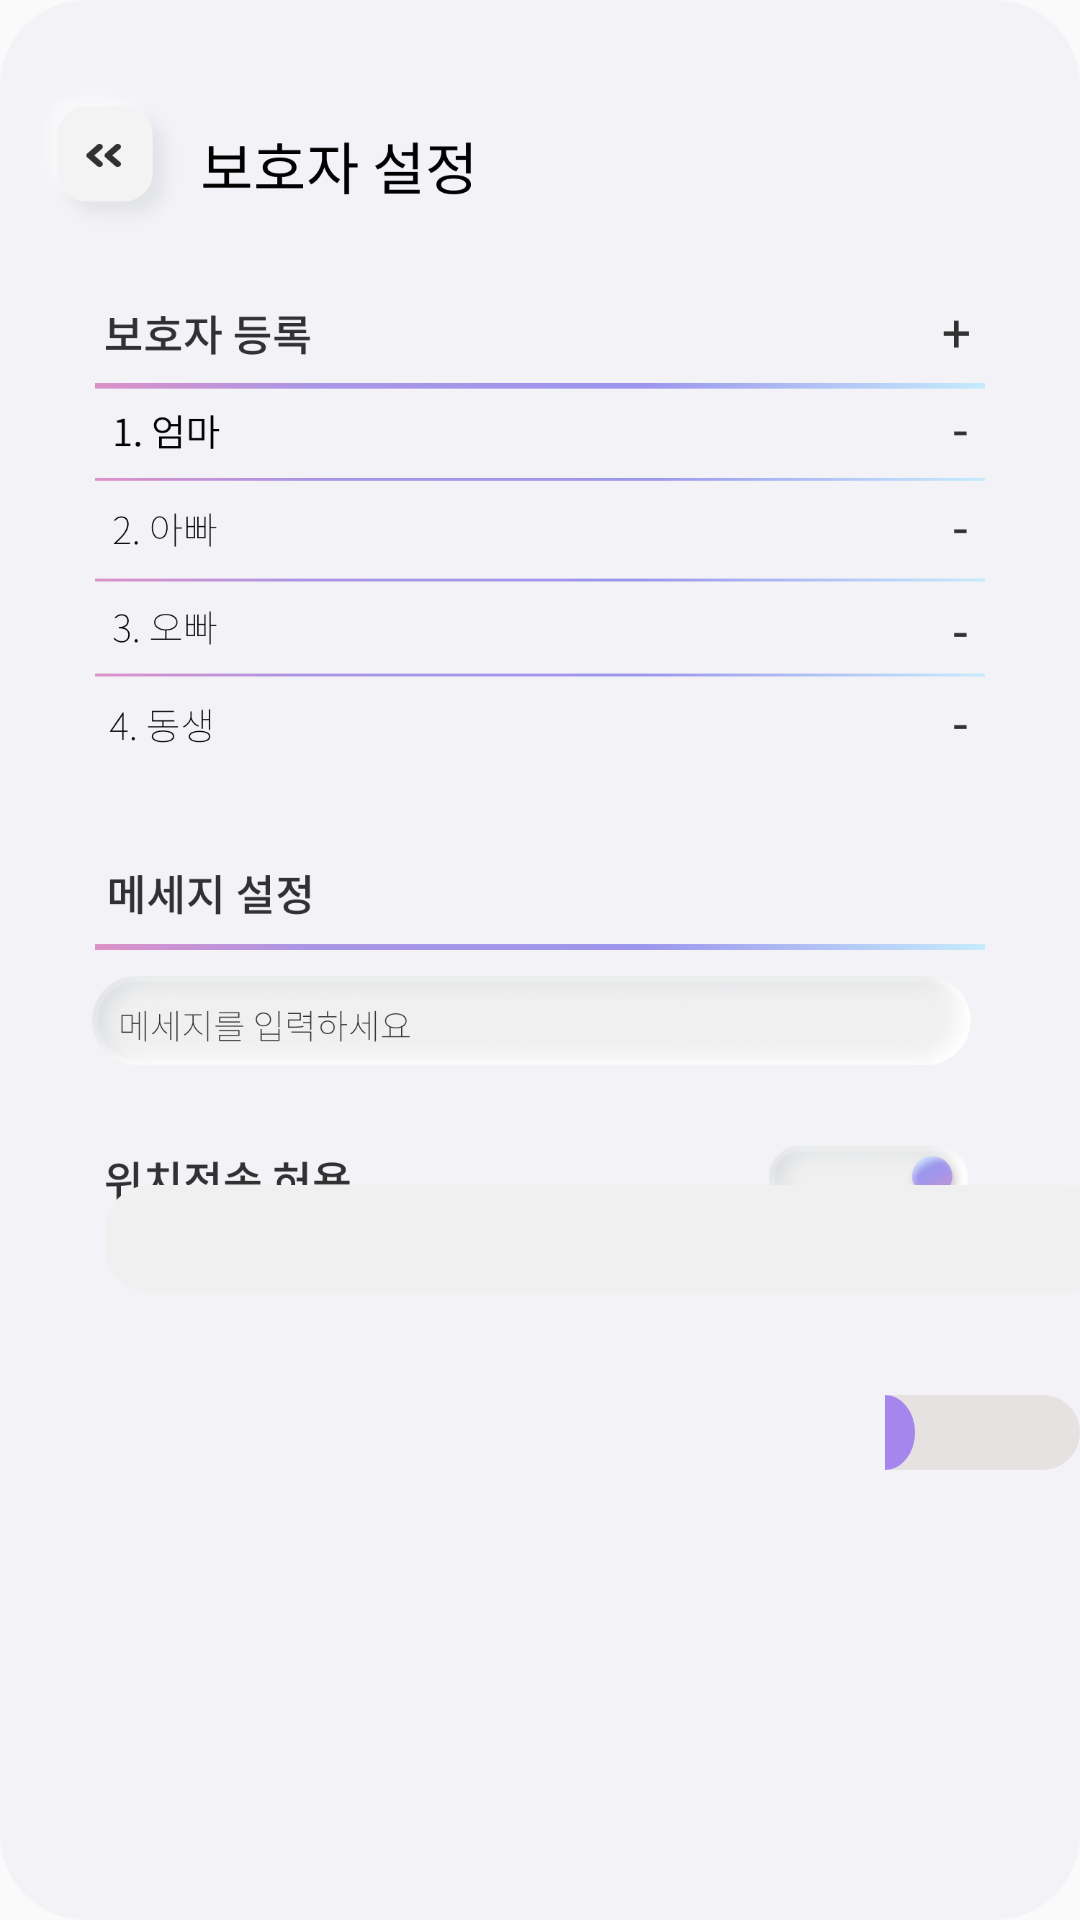

Reconstruct the res/layout file that produces this screen, plus the resources it refers to.
<!-- AndroidManifest.xml: application theme Theme.Padiem -->
<!-- res/layout/activity_member_care.xml -->
<?xml version="1.0" encoding="utf-8"?>
<LinearLayout xmlns:android="http://schemas.android.com/apk/res/android"
    xmlns:app="http://schemas.android.com/apk/res-auto"
    xmlns:tools="http://schemas.android.com/tools"
    android:layout_width="match_parent"
    android:layout_height="match_parent"
    tools:context=".member_care"
    android:background="@drawable/member_care">

    <FrameLayout
        android:layout_width="match_parent"
        android:layout_height="match_parent">

    <Button
        android:id="@+id/a"
        android:layout_width="70dp"
        android:layout_height="50dp"
        android:background="#000000FF"
        android:layout_marginTop="30dp"
        />

        <EditText
            android:layout_width="335dp"
            android:layout_height="36dp"
            android:background="@drawable/edittext"
            android:layout_marginTop="395dp"
            android:layout_marginLeft="35dp"
            />

        <Switch
            android:layout_width="wrap_content"
            android:layout_height="wrap_content"
            android:track="@drawable/switch_track_selector"
            android:thumb="@drawable/switch_thumb_selector"
            android:layout_marginTop="465dp"
            android:layout_marginLeft="295dp"
            android:switchMinWidth="75dp" />

    </FrameLayout>



</LinearLayout>
<!-- resources referenced by this layout -->
<resources>
  <!-- drawable edittext (drawable-v24) -->
  <?xml version="1.0" encoding="utf-8"?>
  <shape xmlns:android="http://schemas.android.com/apk/res/android"
      android:shape="rectangle" android:padding="10dp">
      <solid android:color="#F1F0F0"/>  //연한회색
  
      <corners
          android:bottomRightRadius="15dp"
          android:bottomLeftRadius="15dp"
          android:topLeftRadius="15dp"
          android:topRightRadius="15dp"/>
   </shape>
  <!-- drawable member_care: png bitmap (drawable, 127562 bytes) -->
  <!-- drawable switch_thumb_selector (drawable) -->
  <?xml version="1.0" encoding="utf-8"?>
  <shape
      xmlns:android="http://schemas.android.com/apk/res/android"
      android:shape="oval">
  
      <size
          android:width="20dp"
          android:height="13dp" />
  
      <solid
          android:color="#A586ED" />
  
      <stroke
          android:width="1dp"
          android:color="#A586ED" />
  
  </shape>
  <!-- drawable switch_track_selector (drawable) -->
  <?xml version="1.0" encoding="utf-8"?>
  <selector xmlns:android="http://schemas.android.com/apk/res/android">
      <item
          android:drawable="@drawable/switch_track_off"
          android:state_checked="false"/>
  
      <item
          android:drawable="@drawable/switch_track_on"
          android:state_checked="true"/>
  
  </selector>
  <style name="Theme.Padiem" parent="Theme.AppCompat.Light.NoActionBar">
          
          <item name="colorPrimary">@color/purple_500</item>
          <item name="colorPrimaryVariant">@color/purple_700</item>
          <item name="colorOnPrimary">@color/white</item>
          
          <item name="colorSecondary">@color/teal_200</item>
          <item name="colorSecondaryVariant">@color/teal_700</item>
          <item name="colorOnSecondary">@color/black</item>
          
          <item name="android:statusBarColor" tools:targetApi="l">?attr/colorPrimaryVariant</item>
          
  
      </style>
  <!-- drawable switch_track_off (drawable) -->
  <shape
      xmlns:android="http://schemas.android.com/apk/res/android"
      android:shape="rectangle" >
      <corners
          android:radius="15dp" />
      <size
          android:width="70dp"
          android:height="25dp" />
      <solid
          android:color="#E6E2E2" />
      <stroke
          android:width="2dp"
          android:color="#E6E2E2" />
  </shape>
  <!-- drawable switch_track_on (drawable) -->
  <shape
      xmlns:android="http://schemas.android.com/apk/res/android"
      android:shape="rectangle" >
  
      <corners
          android:radius="15dp" />
      <size
          android:width="200dp"
          android:height="25dp" />
      <solid
          android:color="#F1F0F0" />
      <stroke
          android:width="2dp"
          android:color="#E6E2E2" />
  </shape>
  <!-- not gathered from this repository: default colours our renderer supplied (Android Studio template values) -->
  <color name="purple_500">#FF6200EE</color>
  <color name="purple_700">#FF3700B3</color>
  <color name="teal_200">#FF03DAC5</color>
  <color name="teal_700">#FF018786</color>
  <color name="black">#FF000000</color>
  <color name="white">#FFFFFFFF</color>
</resources>
